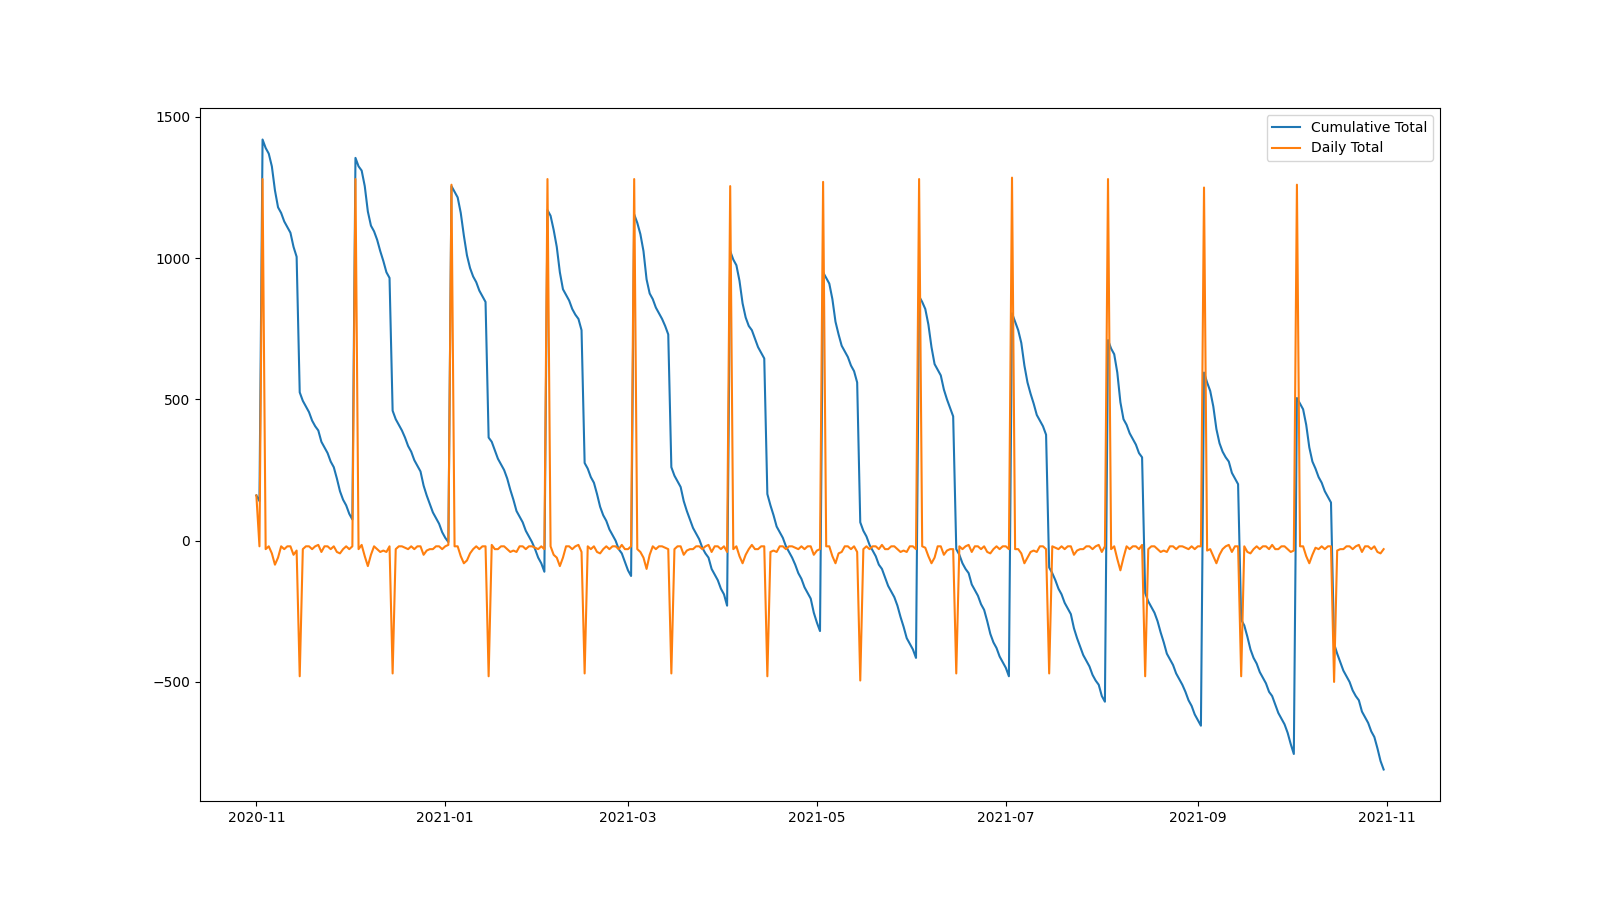

Data behind this chart, as committed beside it:
date, Cash, Salary, Rent, WaterBill, PowerBill, PhoneBill, Food, Commute, Tobacco, Snacks, Party, daily_total, cumulative_total
2020-11-01, 200, 0.00, 0.00, 0.00, 0.00, 0.00, -15.00, 0.00, -15.00, -10.00, 0.00, 160, 160
2020-11-02, 0.00, 0.00, 0.00, 0.00, 0.00, 0.00, -15.00, -5.00, 0.00, 0.00, 0.00, -20.00, 140
2020-11-03, 0.00, 1300, 0.00, 0.00, 0.00, 0.00, -15.00, -5.00, 0.00, 0.00, 0.00, 1280, 1420
2020-11-04, 0.00, 0.00, 0.00, 0.00, 0.00, 0.00, -15.00, -5.00, 0.00, -10.00, 0.00, -30.00, 1390
2020-11-05, 0.00, 0.00, 0.00, 0.00, 0.00, 0.00, -15.00, -5.00, 0.00, 0.00, 0.00, -20.00, 1370
2020-11-06, 0.00, 0.00, 0.00, 0.00, 0.00, -25.00, -15.00, -5.00, 0.00, 0.00, 0.00, -45.00, 1325
2020-11-07, 0.00, 0.00, 0.00, 0.00, -60.00, 0.00, -15.00, 0.00, 0.00, -10.00, 0.00, -85.00, 1240
2020-11-08, 0.00, 0.00, 0.00, -30.00, 0.00, 0.00, -15.00, 0.00, -15.00, 0.00, 0.00, -60.00, 1180
2020-11-09, 0.00, 0.00, 0.00, 0.00, 0.00, 0.00, -15.00, -5.00, 0.00, 0.00, 0.00, -20.00, 1160
2020-11-10, 0.00, 0.00, 0.00, 0.00, 0.00, 0.00, -15.00, -5.00, 0.00, -10.00, 0.00, -30.00, 1130
2020-11-11, 0.00, 0.00, 0.00, 0.00, 0.00, 0.00, -15.00, -5.00, 0.00, 0.00, 0.00, -20.00, 1110
2020-11-12, 0.00, 0.00, 0.00, 0.00, 0.00, 0.00, -15.00, -5.00, 0.00, 0.00, 0.00, -20.00, 1090
2020-11-13, 0.00, 0.00, 0.00, 0.00, 0.00, 0.00, -15.00, -5.00, 0.00, -10.00, -20.00, -50.00, 1040
2020-11-14, 0.00, 0.00, 0.00, 0.00, 0.00, 0.00, -15.00, 0.00, 0.00, 0.00, -20.00, -35.00, 1005
2020-11-15, 0.00, 0.00, -450, 0.00, 0.00, 0.00, -15.00, 0.00, -15.00, 0.00, 0.00, -480, 525
2020-11-16, 0.00, 0.00, 0.00, 0.00, 0.00, 0.00, -15.00, -5.00, 0.00, -10.00, 0.00, -30.00, 495
2020-11-17, 0.00, 0.00, 0.00, 0.00, 0.00, 0.00, -15.00, -5.00, 0.00, 0.00, 0.00, -20.00, 475
2020-11-18, 0.00, 0.00, 0.00, 0.00, 0.00, 0.00, -15.00, -5.00, 0.00, 0.00, 0.00, -20.00, 455
2020-11-19, 0.00, 0.00, 0.00, 0.00, 0.00, 0.00, -15.00, -5.00, 0.00, -10.00, 0.00, -30.00, 425
2020-11-20, 0.00, 0.00, 0.00, 0.00, 0.00, 0.00, -15.00, -5.00, 0.00, 0.00, 0.00, -20.00, 405
2020-11-21, 0.00, 0.00, 0.00, 0.00, 0.00, 0.00, -15.00, 0.00, 0.00, 0.00, 0.00, -15.00, 390
2020-11-22, 0.00, 0.00, 0.00, 0.00, 0.00, 0.00, -15.00, 0.00, -15.00, -10.00, 0.00, -40.00, 350
2020-11-23, 0.00, 0.00, 0.00, 0.00, 0.00, 0.00, -15.00, -5.00, 0.00, 0.00, 0.00, -20.00, 330
2020-11-24, 0.00, 0.00, 0.00, 0.00, 0.00, 0.00, -15.00, -5.00, 0.00, 0.00, 0.00, -20.00, 310
2020-11-25, 0.00, 0.00, 0.00, 0.00, 0.00, 0.00, -15.00, -5.00, 0.00, -10.00, 0.00, -30.00, 280
2020-11-26, 0.00, 0.00, 0.00, 0.00, 0.00, 0.00, -15.00, -5.00, 0.00, 0.00, 0.00, -20.00, 260
2020-11-27, 0.00, 0.00, 0.00, 0.00, 0.00, 0.00, -15.00, -5.00, 0.00, 0.00, -20.00, -40.00, 220
2020-11-28, 0.00, 0.00, 0.00, 0.00, 0.00, 0.00, -15.00, 0.00, 0.00, -10.00, -20.00, -45.00, 175
2020-11-29, 0.00, 0.00, 0.00, 0.00, 0.00, 0.00, -15.00, 0.00, -15.00, 0.00, 0.00, -30.00, 145
2020-11-30, 0.00, 0.00, 0.00, 0.00, 0.00, 0.00, -15.00, -5.00, 0.00, 0.00, 0.00, -20.00, 125
2020-12-01, 0.00, 0.00, 0.00, 0.00, 0.00, 0.00, -15.00, -5.00, 0.00, -10.00, 0.00, -30.00, 95.00
2020-12-02, 0.00, 0.00, 0.00, 0.00, 0.00, 0.00, -15.00, -5.00, 0.00, 0.00, 0.00, -20.00, 75.00
2020-12-03, 0.00, 1300, 0.00, 0.00, 0.00, 0.00, -15.00, -5.00, 0.00, 0.00, 0.00, 1280, 1355
2020-12-04, 0.00, 0.00, 0.00, 0.00, 0.00, 0.00, -15.00, -5.00, 0.00, -10.00, 0.00, -30.00, 1325
2020-12-05, 0.00, 0.00, 0.00, 0.00, 0.00, 0.00, -15.00, 0.00, 0.00, 0.00, 0.00, -15.00, 1310
2020-12-06, 0.00, 0.00, 0.00, 0.00, 0.00, -25.00, -15.00, 0.00, -15.00, 0.00, 0.00, -55.00, 1255
2020-12-07, 0.00, 0.00, 0.00, 0.00, -60.00, 0.00, -15.00, -5.00, 0.00, -10.00, 0.00, -90.00, 1165
2020-12-08, 0.00, 0.00, 0.00, -30.00, 0.00, 0.00, -15.00, -5.00, 0.00, 0.00, 0.00, -50.00, 1115
2020-12-09, 0.00, 0.00, 0.00, 0.00, 0.00, 0.00, -15.00, -5.00, 0.00, 0.00, 0.00, -20.00, 1095
2020-12-10, 0.00, 0.00, 0.00, 0.00, 0.00, 0.00, -15.00, -5.00, 0.00, -10.00, 0.00, -30.00, 1065
2020-12-11, 0.00, 0.00, 0.00, 0.00, 0.00, 0.00, -15.00, -5.00, 0.00, 0.00, -20.00, -40.00, 1025
2020-12-12, 0.00, 0.00, 0.00, 0.00, 0.00, 0.00, -15.00, 0.00, 0.00, 0.00, -20.00, -35.00, 990
2020-12-13, 0.00, 0.00, 0.00, 0.00, 0.00, 0.00, -15.00, 0.00, -15.00, -10.00, 0.00, -40.00, 950
2020-12-14, 0.00, 0.00, 0.00, 0.00, 0.00, 0.00, -15.00, -5.00, 0.00, 0.00, 0.00, -20.00, 930
2020-12-15, 0.00, 0.00, -450, 0.00, 0.00, 0.00, -15.00, -5.00, 0.00, 0.00, 0.00, -470, 460
2020-12-16, 0.00, 0.00, 0.00, 0.00, 0.00, 0.00, -15.00, -5.00, 0.00, -10.00, 0.00, -30.00, 430
2020-12-17, 0.00, 0.00, 0.00, 0.00, 0.00, 0.00, -15.00, -5.00, 0.00, 0.00, 0.00, -20.00, 410
2020-12-18, 0.00, 0.00, 0.00, 0.00, 0.00, 0.00, -15.00, -5.00, 0.00, 0.00, 0.00, -20.00, 390
2020-12-19, 0.00, 0.00, 0.00, 0.00, 0.00, 0.00, -15.00, 0.00, 0.00, -10.00, 0.00, -25.00, 365
2020-12-20, 0.00, 0.00, 0.00, 0.00, 0.00, 0.00, -15.00, 0.00, -15.00, 0.00, 0.00, -30.00, 335
2020-12-21, 0.00, 0.00, 0.00, 0.00, 0.00, 0.00, -15.00, -5.00, 0.00, 0.00, 0.00, -20.00, 315
2020-12-22, 0.00, 0.00, 0.00, 0.00, 0.00, 0.00, -15.00, -5.00, 0.00, -10.00, 0.00, -30.00, 285
2020-12-23, 0.00, 0.00, 0.00, 0.00, 0.00, 0.00, -15.00, -5.00, 0.00, 0.00, 0.00, -20.00, 265
2020-12-24, 0.00, 0.00, 0.00, 0.00, 0.00, 0.00, -15.00, -5.00, 0.00, 0.00, 0.00, -20.00, 245
2020-12-25, 0.00, 0.00, 0.00, 0.00, 0.00, 0.00, -15.00, -5.00, 0.00, -10.00, -20.00, -50.00, 195
2020-12-26, 0.00, 0.00, 0.00, 0.00, 0.00, 0.00, -15.00, 0.00, 0.00, 0.00, -20.00, -35.00, 160
2020-12-27, 0.00, 0.00, 0.00, 0.00, 0.00, 0.00, -15.00, 0.00, -15.00, 0.00, 0.00, -30.00, 130
2020-12-28, 0.00, 0.00, 0.00, 0.00, 0.00, 0.00, -15.00, -5.00, 0.00, -10.00, 0.00, -30.00, 100
2020-12-29, 0.00, 0.00, 0.00, 0.00, 0.00, 0.00, -15.00, -5.00, 0.00, 0.00, 0.00, -20.00, 80.00
2020-12-30, 0.00, 0.00, 0.00, 0.00, 0.00, 0.00, -15.00, -5.00, 0.00, 0.00, 0.00, -20.00, 60.00
... 305 more rows
